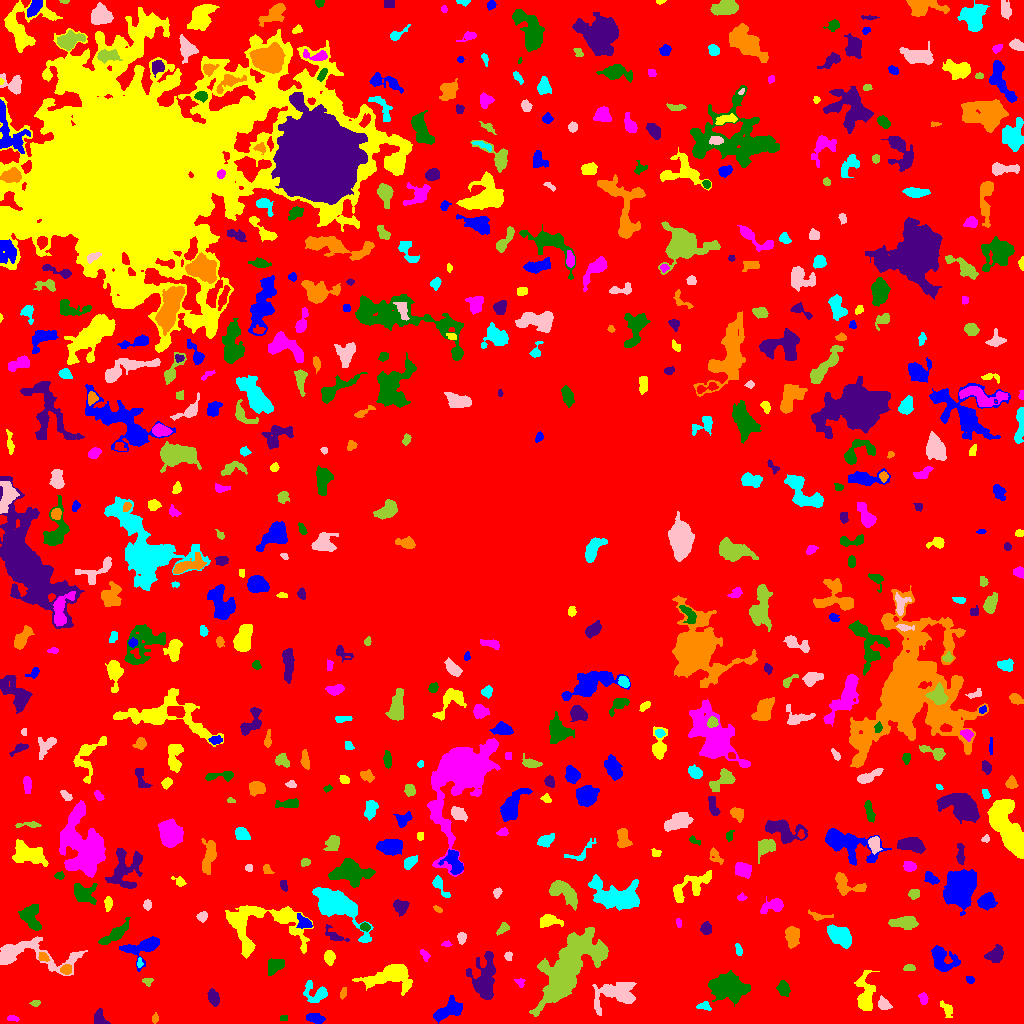

The table this chart was drawn from, first rows:
ID, X, Y, A, B, theta, total_flux, mu_max, mu_median, mu_mean, R_fwhm, R_e, R10, R90, x_start, x_end, y_start, y_end, area, greylevel
0, 517.3, 504.1, 304.6, 296.3, 0.9644, 1094246, 11.0, 1.0, 1.516, 43.05, 217.2, 80.46, 357.2, 0, 1023, 0, 1023, 721789, 1.516
1, 314.8, 5.262, 4.232, 2.258, -0.2055, 649.0, 9.0, 4.0, 3.933, 4.478, 3.989, 1.493, 6.206, 306, 325, 0, 10, 165, 6.933
2, 946.6, 14.47, 3.445, 1.881, -0.9663, 97.0, 3.0, 1.0, 0.7239, 2.646, 2.646, 0.9772, 4.406, 940, 952, 6, 23, 134, 4.724
3, 12.5, 4.792, 3.031, 1.32, -0.08715, 120.0, 3.0, 2.0, 1.846, 3.868, 2.585, 0.9772, 3.785, 7, 19, 2, 8, 65, 5.846
4, 283.5, 4.857, 2.291, 1.245, 0.0, 56.0, 2.0, 1.0, 1.191, 3.568, 2.034, 0.7979, 3.29, 280, 287, 3, 8, 47, 5.191
5, 99.3, 4.426, 3.76, 2.614, -1.235, 383.0, 6.0, 2.0, 2.439, 4.853, 3.613, 1.382, 5.614, 94, 110, 0, 15, 157, 6.439
6, 154.6, 4.541, 1.774, 1.642, 1.32, 85.0, 3.0, 1.0, 1.417, 2.985, 2.185, 0.7979, 3.385, 152, 158, 0, 11, 60, 6.417
7, 704.1, 17.1, 3.586, 2.035, -0.09535, 221.0, 4.0, 2.0, 2.255, 4.853, 3.192, 1.262, 4.853, 696, 711, 13, 22, 98, 7.255
8, 883.5, 19.21, 3.159, 2.499, -0.7826, 342.0, 6.0, 2.0, 2.496, 4.37, 3.385, 1.382, 5.499, 878, 892, 14, 28, 137, 6.496
9, 35.34, 20.34, 2.297, 1.588, 0.08732, 138.0, 4.0, 2.0, 2.339, 3.742, 2.523, 0.9772, 3.742, 29, 40, 17, 23, 59, 6.339
10, 765, 11.06, 4.63, 3.074, 1.547, 632.0, 6.0, 2.0, 2.179, 6.283, 4.72, 1.871, 7.334, 758, 773, 0, 21, 290, 6.179
11, 449.2, 13.98, 7.596, 3.863, 0.5193, 1142, 7.0, 3.0, 2.921, 6.628, 6.257, 2.585, 9.674, 433, 462, 0, 28, 391, 5.921
12, 865.4, 27.73, 9.96, 3.863, -1.538, 1618, 9.0, 3.0, 3.385, 6.58, 6.358, 2.459, 10.46, 854, 879, 13, 53, 478, 6.385
13, 923.4, 24.5, 2.555, 1.811, -1.498, 114.0, 3.0, 1.0, 1.226, 3.385, 2.764, 0.9772, 4.297, 918, 928, 19, 31, 93, 6.226
14, 783.4, 35.07, 3.418, 2.544, -1.298, 533.0, 8.0, 3.0, 3.23, 4.618, 3.7, 1.493, 5.997, 776, 790, 27, 43, 165, 7.23
15, 213.1, 26.31, 3.661, 2.252, -1.225, 331.0, 4.0, 2.0, 1.994, 5.47, 3.7, 1.596, 5.781, 207, 219, 17, 35, 166, 5.994
16, 343.1, 30.28, 2.694, 1.39, 1.295, 121.0, 5.0, 2.0, 1.754, 2.257, 2.459, 0.7979, 3.989, 340, 346, 24, 36, 69, 6.754
17, 317.6, 30.71, 6.366, 4.064, -0.5684, 448.0, 6.0, 1.0, 1.534, 4.618, 4.37, 1.596, 7.334, 303, 327, 21, 43, 292, 5.534
18, 617.1, 30.19, 10.22, 6.192, 0.1756, 1965, 7.0, 2.0, 2.772, 8.992, 7.695, 3.09, 12.24, 592, 636, 8, 41, 709, 6.772
19, 147.5, 42.34, 2.445, 1.859, -0.06909, 185.0, 6.0, 2.0, 2.606, 3.141, 2.523, 0.9772, 4.029, 142, 153, 37, 45, 71, 5.606
20, 239.5, 32.66, 4.586, 3.109, 0.1487, 399.0, 4.0, 2.0, 1.814, 6.383, 4.652, 1.693, 7.334, 230, 247, 25, 40, 220, 5.814
21, 970, 43.76, 2.082, 1.541, -0.5393, 82.0, 3.0, 1.0, 1.344, 2.877, 2.257, 0.7979, 3.523, 966, 974, 40, 47, 61, 5.344
22, 391.3, 47.93, 11.52, 5.206, 0.1356, 5103, 24.0, 4.0, 6.509, 6.358, 7.269, 2.646, 13.46, 352, 412, 28, 59, 784, 8.509
23, 519.9, 41.05, 2.67, 2.034, -0.8441, 110.0, 4.0, 1.5, 1.571, 3.338, 2.646, 0.9772, 4.146, 514, 525, 36, 45, 70, 5.571
24, 727.7, 37.64, 8.662, 5.89, -0.112, 3487, 11.0, 3.0, 4.093, 8.463, 8.368, 3.338, 13.93, 708, 750, 17, 53, 852, 7.093
25, 484.1, 43.59, 11.14, 4.999, 1.461, 3143, 16.0, 3.0, 4.152, 6.155, 7.092, 2.585, 13.1, 466, 495, 24, 72, 757, 7.152
26, 66.45, 54.16, 2.578, 2.247, 0.1722, 345.0, 6.0, 3.0, 3.255, 4.478, 3.09, 1.262, 4.82, 60, 71, 49, 59, 106, 9.255
27, 139.5, 60.62, 2.312, 0.9193, 1.56, 47.0, 3.0, 1.0, 0.9216, 2.185, 1.596, 0.5642, 2.585, 137, 143, 56, 66, 51, 6.922
28, 29.72, 69.65, 24.52, 7.437, -0.1173, 2872, 9.0, 3.0, 3.023, 7.114, 9.591, 3.568, 15.14, 0, 87, 48, 87, 950, 6.023
29, 909.2, 55.61, 2.946, 1.618, 0.07719, 187.0, 4.0, 2.0, 2.461, 4.37, 2.821, 1.128, 4.26, 903, 915, 53, 59, 76, 6.461
30, 666.6, 56.03, 2.476, 1.269, 0.1945, 64.0, 2.0, 1.0, 1.016, 3.656, 2.185, 0.9772, 3.338, 662, 671, 52, 59, 63, 5.016
31, 942.2, 63.97, 7.492, 5.386, -0.6741, 1355, 7.0, 3.0, 3.059, 7.092, 6.333, 2.523, 10.16, 931, 960, 52, 78, 443, 6.059
32, 329.4, 66.26, 3.286, 2.323, -1.568, 554.0, 9.0, 4.0, 3.929, 4.184, 3.523, 1.382, 5.642, 324, 335, 58, 73, 141, 7.929
33, 425, 68.05, 3.006, 1.741, -1.069, 182.0, 5.0, 2.0, 2.22, 2.985, 2.646, 0.9772, 4.406, 420, 430, 62, 74, 82, 5.22
34, 275, 57.81, 4.845, 3.339, 0.6572, 463.0, 3.0, 2.0, 2.076, 7.203, 4.951, 2.185, 7.464, 268, 284, 48, 65, 223, 5.076
35, 994.9, 68.61, 4.622, 3.491, 0.5981, 1037, 8.0, 4.0, 4.413, 6.84, 5.046, 2.034, 7.736, 984, 1003, 61, 79, 235, 6.413
36, 43.03, 66.39, 2.567, 1.942, -0.495, 297.0, 7.0, 3.0, 3.494, 3.613, 2.821, 1.128, 4.442, 38, 49, 62, 71, 85, 9.494
37, 738.3, 74.06, 3.179, 1.562, -1.292, 231.0, 5.0, 3.0, 3.039, 3.949, 2.877, 1.128, 4.26, 735, 742, 68, 80, 76, 7.039
38, 508.2, 67.4, 2.002, 1.614, -1.444, 141.0, 5.0, 2.0, 2.169, 3.09, 2.394, 0.7979, 3.568, 504, 512, 63, 72, 65, 6.169
39, 569.4, 56.76, 20.19, 8.357, 0.9011, 16806, 22.0, 5.0, 6.766, 12.8, 13.37, 5.078, 22.83, 529, 608, 7, 96, 2484, 9.766
40, 714.9, 69.37, 5.788, 5.178, 1.007, 1422, 8.0, 3.0, 3.188, 7.001, 6.457, 2.459, 10.31, 702, 728, 57, 82, 446, 6.188
41, 141.7, 75.99, 10.88, 5.272, 0.2736, 1331, 7.0, 3.0, 2.881, 6.77, 6.58, 2.646, 10.46, 119, 159, 52, 87, 462, 5.881
42, 257.7, 100.4, 23.83, 12.05, -0.06108, 4668, 11.0, 3.0, 3.202, 7.756, 11.01, 3.909, 18.5, 225, 313, 65, 118, 1458, 6.202
43, 446.7, 79.32, 2.363, 1.209, -0.04509, 75.0, 4.0, 1.0, 1.442, 2.646, 2.034, 0.5642, 3.29, 441, 452, 77, 83, 52, 5.442
44, 115.6, 89.52, 7.853, 2.533, 0.6535, 1004, 9.0, 2.0, 3.157, 5.046, 4.951, 1.871, 8.482, 98, 130, 79, 106, 318, 7.157
45, 334.7, 87.81, 7.173, 2.725, -0.5587, 233.0, 3.0, 1.0, 1.456, 4.72, 4.146, 1.596, 6.482, 325, 349, 82, 99, 160, 6.456
46, 792.3, 88.01, 5.251, 3.086, -1.557, 742.0, 7.0, 3.0, 2.821, 5.171, 4.687, 1.784, 7.527, 785, 799, 75, 97, 263, 6.821
47, 838.7, 87.93, 6.703, 3.72, -0.5969, 1881, 11.0, 4.0, 4.5, 6.817, 6.232, 2.394, 9.723, 827, 851, 75, 99, 418, 7.5
48, 461.6, 85.48, 2.581, 1.861, 1.428, 133.0, 4.0, 1.0, 1.385, 3.7, 2.821, 1.128, 4.37, 457, 466, 79, 91, 96, 6.385
49, 502.5, 94.6, 3.702, 1.821, 0.7178, 112.0, 2.0, 1.0, 1.057, 5.232, 3.038, 1.262, 4.853, 496, 509, 88, 101, 106, 5.057
50, 196.3, 79.94, 9.182, 3.521, -1.192, 938.0, 6.0, 1.0, 1.857, 6.433, 5.754, 2.185, 9.982, 184, 210, 58, 95, 505, 5.857
51, 304.5, 100.6, 3.954, 2.6, -0.6211, 523.0, 7.0, 3.0, 3.209, 4.406, 3.785, 1.493, 6.103, 296, 312, 95, 110, 163, 8.209
52, 548, 102.9, 4.316, 2.893, 0.1456, 353.0, 5.0, 1.0, 1.59, 4.478, 4.029, 1.596, 6.555, 540, 563, 96, 109, 222, 5.59
53, 678.5, 100.6, 2.394, 1.248, -1.434, 88.0, 4.0, 1.0, 1.76, 2.646, 2.034, 0.7979, 3.568, 676, 681, 96, 105, 50, 5.76
54, 364.8, 96.53, 2.357, 1.934, -0.3962, 185.0, 5.0, 2.0, 2.434, 3.338, 2.706, 1.128, 4.184, 360, 370, 92, 101, 76, 7.434
55, 706.2, 94.5, 2.638, 2.425, -1.537, 260.0, 5.0, 2.0, 2.047, 3.909, 3.241, 1.262, 4.983, 700, 711, 89, 102, 127, 6.047
56, 819.2, 107.5, 6.38, 1.868, -0.1241, 149.0, 3.0, 1.0, 1.221, 2.877, 3.478, 1.128, 5.585, 808, 833, 103, 114, 122, 5.221
57, 336.2, 117.5, 14.13, 6.172, -0.6628, 8374, 25.0, 5.0, 7.613, 8.575, 8.704, 3.385, 15.6, 312, 373, 81, 136, 1100, 9.613
58, 201.9, 106.9, 2.445, 2.173, 0.391, 331.0, 7.0, 3.0, 3.448, 3.613, 2.877, 1.128, 4.652, 196, 207, 101, 112, 96, 6.448
59, 905.1, 100.4, 6.178, 2.638, -0.03443, 750.0, 7.0, 2.0, 2.5, 4.983, 4.82, 1.871, 7.818, 888, 918, 94, 107, 300, 6.5
... 543 more rows
